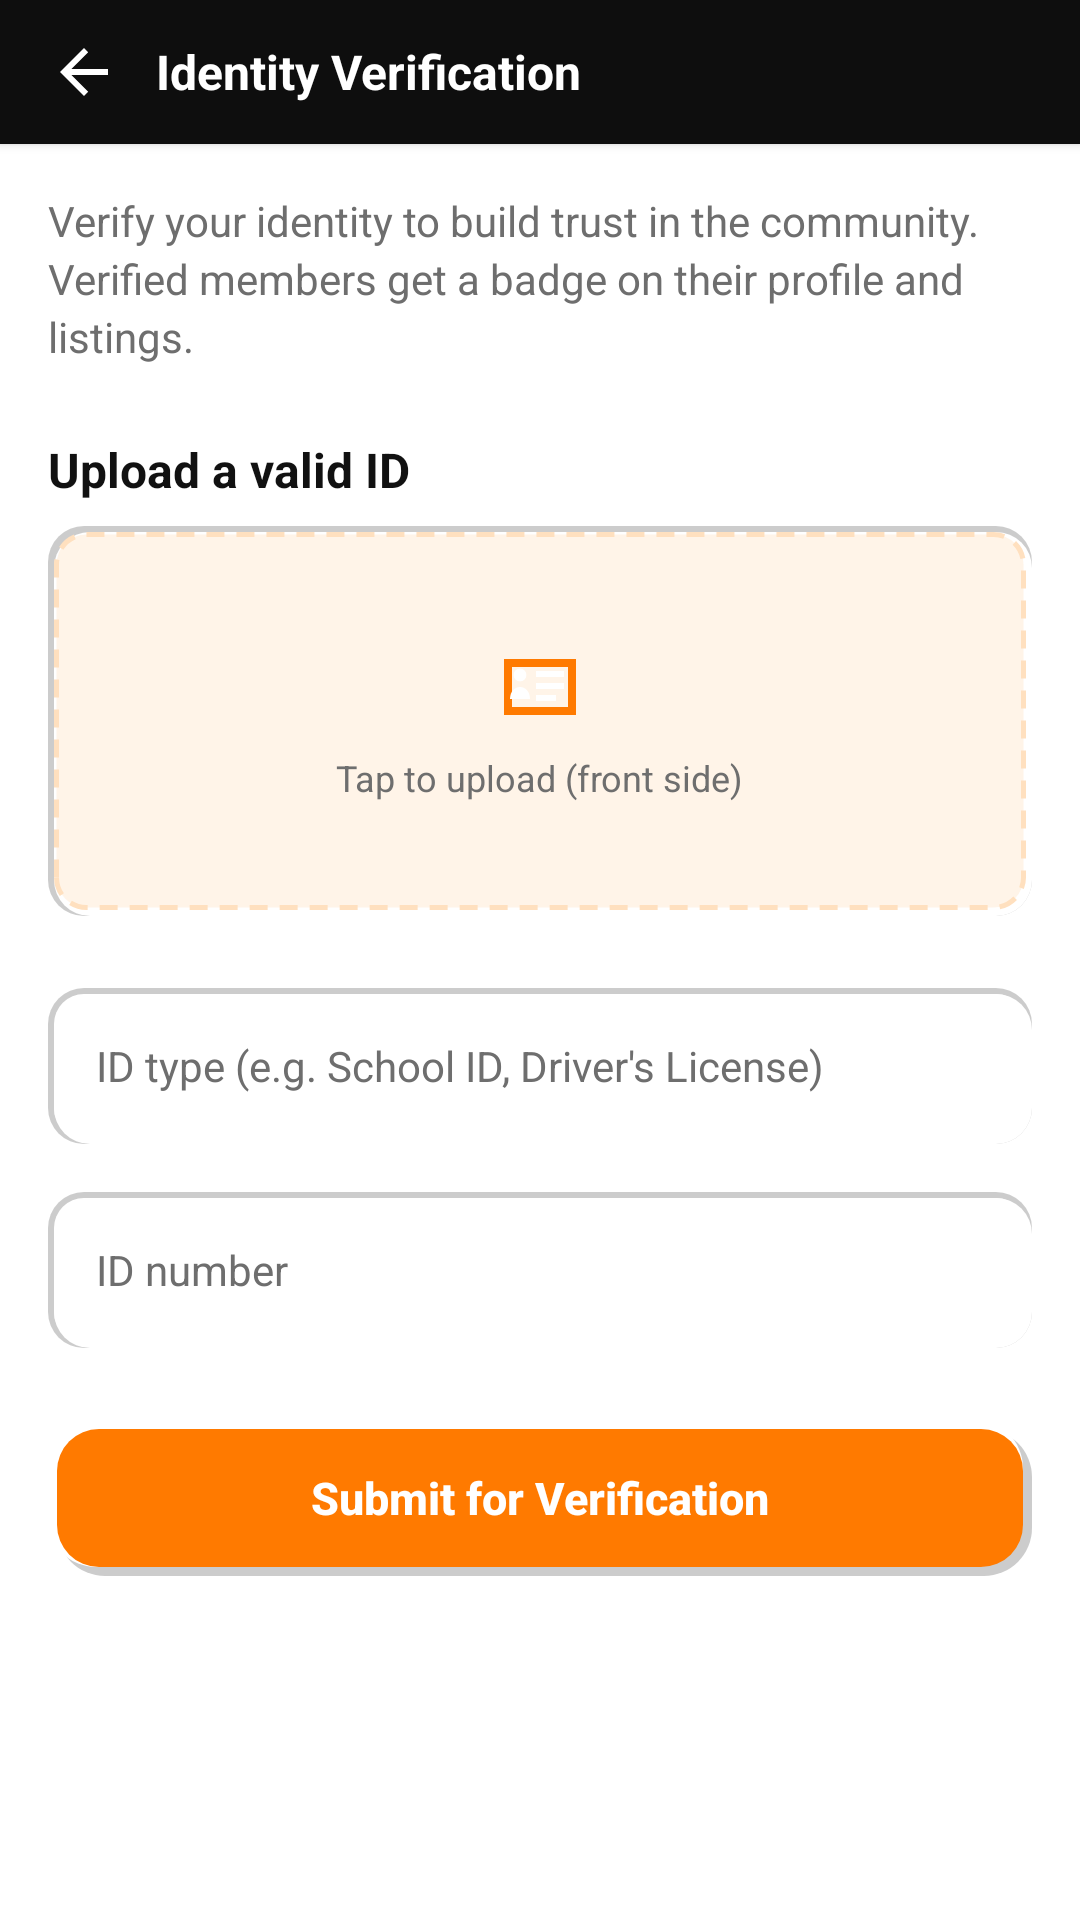

This screen was rendered from an Android layout file. Write that file and the resources it references.
<!-- AndroidManifest.xml: application theme Theme.BaryoBenta -->
<!-- res/layout/activity_kyc.xml -->
<?xml version="1.0" encoding="utf-8"?>
<LinearLayout xmlns:android="http://schemas.android.com/apk/res/android"
    xmlns:app="http://schemas.android.com/apk/res-auto"
    android:layout_width="match_parent"
    android:layout_height="match_parent"
    android:orientation="vertical"
    android:background="@color/background">

    <LinearLayout
        android:layout_width="match_parent"
        android:layout_height="wrap_content"
        android:background="@color/header"
        android:orientation="horizontal"
        android:gravity="center_vertical"
        android:paddingHorizontal="4dp"
        android:elevation="2dp">

        <ImageView
            android:id="@+id/button_kyc_back"
            android:layout_width="48dp"
            android:layout_height="48dp"
            android:padding="12dp"
            android:src="@drawable/ic_back"
            app:tint="@color/white"
            android:clickable="true"
            android:focusable="true"
            android:background="?attr/selectableItemBackgroundBorderless"
            android:contentDescription="@string/cd_back" />

        <TextView
            android:layout_width="0dp"
            android:layout_height="wrap_content"
            android:layout_weight="1"
            android:text="@string/title_kyc"
            android:textColor="@color/white"
            android:textSize="@dimen/text_card_title"
            android:textStyle="bold" />

    </LinearLayout>

    <FrameLayout
        android:layout_width="match_parent"
        android:layout_height="0dp"
        android:layout_weight="1">

    <androidx.core.widget.NestedScrollView
        android:layout_width="match_parent"
        android:layout_height="match_parent">

        
        <LinearLayout
            android:id="@+id/group_kyc_form"
            android:layout_width="match_parent"
            android:layout_height="wrap_content"
            android:orientation="vertical"
            android:padding="@dimen/spacing_md">

            <TextView
                android:layout_width="match_parent"
                android:layout_height="wrap_content"
                android:layout_marginBottom="@dimen/spacing_lg"
                android:text="@string/kyc_intro"
                android:textColor="@color/text_secondary"
                android:textSize="@dimen/text_body"
                android:lineSpacingExtra="3dp" />

            <TextView
                android:layout_width="match_parent"
                android:layout_height="wrap_content"
                android:text="@string/kyc_upload_id_label"
                android:textColor="@color/text_primary"
                android:textSize="@dimen/text_card_title"
                android:textStyle="bold" />

            <FrameLayout
                android:id="@+id/button_upload_id"
                android:layout_width="match_parent"
                android:layout_height="130dp"
                android:layout_marginTop="@dimen/spacing_sm"
                android:background="@drawable/bg_photo_upload"
                android:clickable="true"
                android:focusable="true"
                android:foreground="?attr/selectableItemBackground">

                <LinearLayout
                    android:layout_width="wrap_content"
                    android:layout_height="wrap_content"
                    android:layout_gravity="center"
                    android:orientation="vertical"
                    android:gravity="center">

                    <ImageView
                        android:layout_width="32dp"
                        android:layout_height="32dp"
                        android:src="@drawable/ic_id_card"
                        android:contentDescription="@string/cd_id_upload" />

                    <TextView
                        android:id="@+id/text_upload_id_status"
                        android:layout_width="wrap_content"
                        android:layout_height="wrap_content"
                        android:layout_marginTop="6dp"
                        android:text="@string/kyc_upload_id_hint"
                        android:textColor="@color/text_secondary"
                        android:textSize="12sp" />
                </LinearLayout>

                <ImageView
                    android:id="@+id/image_id_preview"
                    android:layout_width="match_parent"
                    android:layout_height="match_parent"
                    android:scaleType="centerCrop"
                    android:visibility="gone"
                    android:contentDescription="@string/cd_id_upload" />
            </FrameLayout>

            <LinearLayout
                android:layout_width="match_parent"
                android:layout_height="wrap_content"
                android:layout_marginTop="@dimen/spacing_lg"
                android:background="@drawable/bg_input_field"
                android:paddingHorizontal="@dimen/spacing_md">

                <EditText
                    android:id="@+id/input_id_type"
                    android:layout_width="match_parent"
                    android:layout_height="52dp"
                    android:background="@null"
                    android:hint="@string/hint_id_type"
                    android:textColor="@color/text_primary"
                    android:textColorHint="@color/text_secondary"
                    android:textSize="@dimen/text_body" />
            </LinearLayout>

            <LinearLayout
                android:layout_width="match_parent"
                android:layout_height="wrap_content"
                android:layout_marginTop="@dimen/spacing_md"
                android:background="@drawable/bg_input_field"
                android:paddingHorizontal="@dimen/spacing_md">

                <EditText
                    android:id="@+id/input_id_number"
                    android:layout_width="match_parent"
                    android:layout_height="52dp"
                    android:background="@null"
                    android:hint="@string/hint_id_number"
                    android:textColor="@color/text_primary"
                    android:textColorHint="@color/text_secondary"
                    android:textSize="@dimen/text_body" />
            </LinearLayout>

            <androidx.appcompat.widget.AppCompatButton
                android:id="@+id/button_submit_verification"
                style="@style/Button.Primary.BaryoBenta"
                android:layout_width="match_parent"
                android:layout_height="52dp"
                android:layout_marginTop="@dimen/spacing_lg"
                android:text="@string/btn_submit_verification"
                android:textColor="@color/white" />

        </LinearLayout>

    </androidx.core.widget.NestedScrollView>

    
    <LinearLayout
        android:id="@+id/group_kyc_verified"
        android:layout_width="match_parent"
        android:layout_height="match_parent"
        android:orientation="vertical"
        android:gravity="center"
        android:background="@color/background"
        android:padding="@dimen/spacing_lg"
        android:visibility="gone">

        <ImageView
            android:layout_width="72dp"
            android:layout_height="72dp"
            android:src="@drawable/ic_shield_check"
            android:contentDescription="@null" />

        <TextView
            android:id="@+id/text_kyc_state_title"
            android:layout_width="wrap_content"
            android:layout_height="wrap_content"
            android:layout_marginTop="@dimen/spacing_md"
            android:text="@string/kyc_already_verified_title"
            android:textColor="@color/text_primary"
            android:textSize="20sp"
            android:textStyle="bold" />

        <TextView
            android:id="@+id/text_kyc_state_body"
            android:layout_width="match_parent"
            android:layout_height="wrap_content"
            android:layout_marginTop="@dimen/spacing_sm"
            android:text="@string/kyc_already_verified_body"
            android:textColor="@color/text_secondary"
            android:textSize="@dimen/text_body"
            android:gravity="center" />

    </LinearLayout>

    </FrameLayout>

</LinearLayout>
<!-- resources referenced by this layout -->
<resources>
  <color name="background">#FFFFFF</color>
  <color name="header">#0E0E0E</color>
  <color name="text_primary">#111111</color>
  <color name="text_secondary">#6E6E6E</color>
  <color name="white">#FFFFFF</color>
  <dimen name="spacing_lg">24dp</dimen>
  <dimen name="spacing_md">16dp</dimen>
  <dimen name="spacing_sm">8dp</dimen>
  <dimen name="text_body">14sp</dimen>
  <dimen name="text_card_title">16sp</dimen>
  <!-- drawable ic_back (drawable) -->
  <vector xmlns:android="http://schemas.android.com/apk/res/android"
      android:width="24dp" android:height="24dp"
      android:viewportWidth="24" android:viewportHeight="24">
      <path
          android:fillColor="@color/white"
          android:pathData="M20,11 L7.8,11 L13.4,5.4 L12,4 L4,12 L12,20 L13.4,18.6 L7.8,13 L20,13 Z"/>
  </vector>
  <!-- drawable ic_shield_check (drawable) -->
  <vector xmlns:android="http://schemas.android.com/apk/res/android"
      android:width="24dp" android:height="24dp"
      android:viewportWidth="24" android:viewportHeight="24">
      <path
          android:fillColor="@color/primary"
          android:pathData="M12,2 L20,5.5 V11 C20,16 16.6,19.7 12,21 C7.4,19.7 4,16 4,11 V5.5 Z"/>
      <path
          android:fillColor="@color/white"
          android:pathData="M9.3,11.7 L11,13.4 L14.9,9.1 L16.1,10.3 L11,15.9 L8.1,12.9 Z"/>
  </vector>
  <string name="btn_submit_verification">Submit for Verification</string>
  <string name="cd_back">Navigate back</string>
  <string name="cd_id_upload">Upload ID photo</string>
  <string name="hint_id_number">ID number</string>
  <string name="hint_id_type">ID type (e.g. School ID, Driver\'s License)</string>
  <string name="kyc_already_verified_body">Your identity has been verified. A badge now appears on your profile and listings.</string>
  <string name="kyc_already_verified_title">You\'re verified</string>
  <string name="kyc_intro">Verify your identity to build trust in the community. Verified members get a badge on their profile and listings.</string>
  <string name="kyc_upload_id_hint">Tap to upload (front side)</string>
  <string name="kyc_upload_id_label">Upload a valid ID</string>
  <string name="title_kyc">Identity Verification</string>
  <style name="Button.Primary.BaryoBenta" parent="Widget.AppCompat.Button">
          <item name="android:background">@drawable/bg_neu_btn_primary</item>
          <item name="android:textColor">@color/white</item>
          <item name="android:textAllCaps">false</item>
          <item name="android:textSize">15sp</item>
          <item name="android:textStyle">bold</item>
          <item name="android:stateListAnimator">@null</item>
          <item name="android:elevation">0dp</item>
          <item name="android:paddingLeft">16dp</item>
          <item name="android:paddingRight">16dp</item>
      </style>
  <style name="Theme.BaryoBenta" parent="Theme.MaterialComponents.DayNight.NoActionBar">
          <item name="colorPrimary">@color/primary</item>
          <item name="colorPrimaryDark">@color/header</item>
          <item name="colorAccent">@color/accent</item>
          <item name="android:windowBackground">@color/background</item>
          <item name="android:statusBarColor">@color/header</item>
          <item name="android:windowLightStatusBar" tools:targetApi="m">false</item>
      </style>
  <color name="neu_shadow_dark">#33000000</color>
  <dimen name="neu_rim_sm">2dp</dimen>
  <color name="neu_shadow_light">#FFFFFFFF</color>
  <color name="surface">#FFFFFF</color>
  <color name="orange_tint">#FFF4E8</color>
  <color name="primary_light">#FFE0BF</color>
  <color name="primary">#FF7A00</color>
  <color name="accent">#FF4D00</color>
  <dimen name="neu_rim">3dp</dimen>
</resources>
